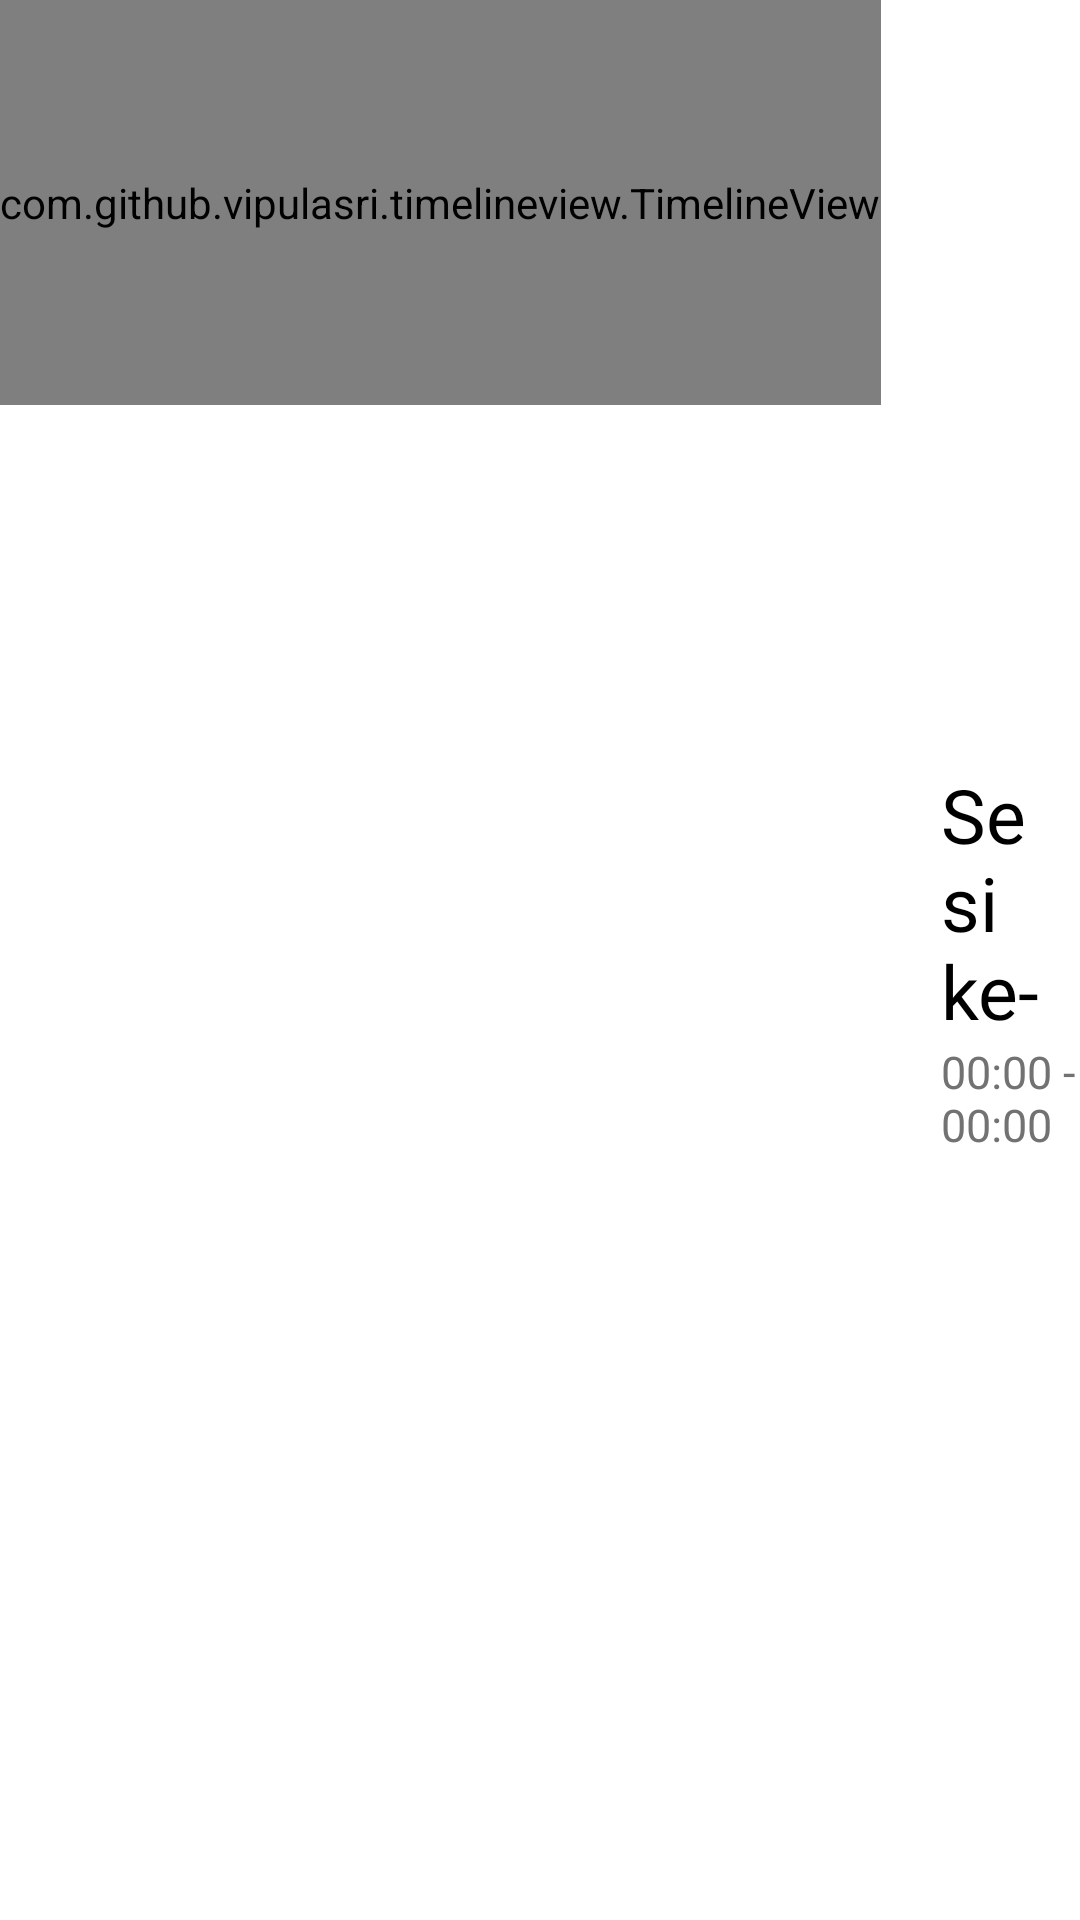

Write the Android layout XML for this screen, with the resource values it uses.
<!-- AndroidManifest.xml: application theme AppTheme -->
<!-- res/layout/detail_per_session_item.xml -->
<?xml version="1.0" encoding="utf-8"?>
<LinearLayout xmlns:android="http://schemas.android.com/apk/res/android"
              xmlns:app="http://schemas.android.com/apk/res-auto"
              android:orientation="horizontal"
              android:layout_width="match_parent"
              android:layout_height="wrap_content">
    <com.github.vipulasri.timelineview.TimelineView
            android:id="@+id/timeline"
            android:layout_width="wrap_content"
            android:layout_height="135dp"
            app:markerSize="35dp"
            app:lineWidth="7dp"
            app:linePadding="8dp"
            app:startLineColor="@color/grey"
            app:endLineColor="@color/grey"/>

    <LinearLayout
            android:orientation="vertical" android:layout_gravity="center_vertical" android:layout_width="wrap_content" android:layout_height="wrap_content">
        <TextView
            android:fontFamily="@font/productsansbold"
            android:layout_marginStart="20dp"
            android:textColor="@color/black"
            android:textSize="25sp"
            android:id="@+id/session_text" android:text="Sesi ke-" android:layout_width="wrap_content"
            android:layout_height="wrap_content"/>
        <TextView
                android:fontFamily="@font/productsansbold"
                android:layout_marginStart="20dp"
                android:textColor="#727272"
                android:textSize="15sp"
                android:id="@+id/session_time" android:text="00:00 - 00:00" android:layout_width="wrap_content"
                android:layout_height="wrap_content"/>
    </LinearLayout>
</LinearLayout>
<!-- resources referenced by this layout -->
<resources>
  <color name="black">#000000</color>
  <color name="grey">#dbdbdb</color>
  <style name="AppTheme" parent="Theme.MaterialComponents.Light.NoActionBar">
          
          <item name="colorPrimary">@color/colorPrimary</item>
          <item name="colorPrimaryDark">@color/white</item>
          <item name="colorAccent">@color/colorAccent</item>
          <item name="android:windowLightStatusBar">true</item>
      </style>
  <color name="colorPrimary">#6b86ef</color>
  <color name="white">#FFFFFF</color>
  <color name="colorAccent">#D81B60</color>
</resources>
